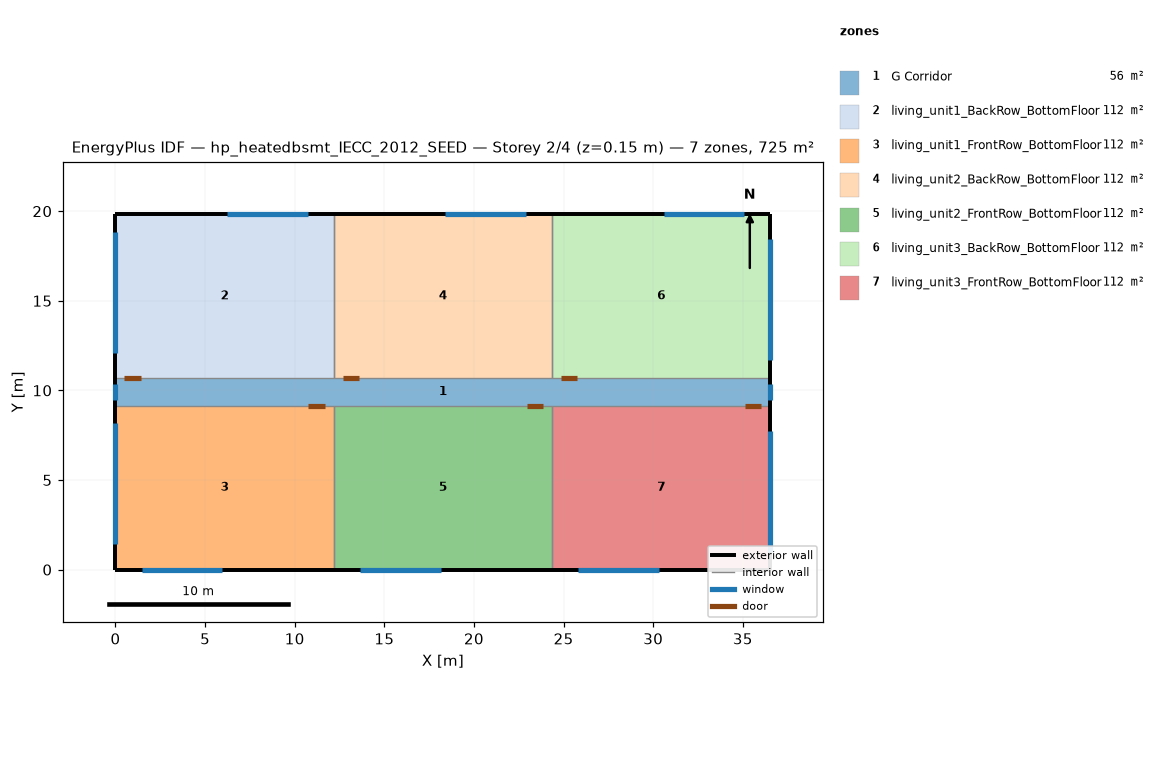
=== STOREY PLAN SPEC (per zone: floor XY polygon, exterior-wall plan segments, windows/doors) ===
zone 1: G Corridor  (55.7 m²)
  floor: (36.54, 9.16) (0.00, 9.16) (0.00, 10.68) (36.54, 10.68)
  exterior wall: (36.54, 9.16) – (36.54, 10.68)  [1.5 m]
    window: (36.54, 9.46) – (36.54, 10.38)  [2.1 m²]
  exterior wall: (0.00, 10.68) – (0.00, 9.16)  [1.5 m]
    window: (0.00, 10.38) – (0.00, 9.46)  [2.1 m²]
zone 2: living_unit1_BackRow_BottomFloor  (111.5 m²)
  floor: (12.18, 10.68) (0.00, 10.68) (0.00, 19.84) (12.18, 19.84)
  exterior wall: (12.18, 19.84) – (0.00, 19.84)  [12.2 m]
    window: (10.72, 19.84) – (6.22, 19.84)  [6.9 m²]
  exterior wall: (0.00, 19.84) – (0.00, 10.68)  [9.2 m]
    window: (0.00, 18.84) – (0.00, 12.09)  [10.3 m²]
  interior walls: 2
zone 3: living_unit1_FrontRow_BottomFloor  (111.5 m²)
  floor: (12.18, 0.00) (0.00, 0.00) (0.00, 9.16) (12.18, 9.16)
  exterior wall: (0.00, 0.00) – (12.18, 0.00)  [12.2 m]
    window: (1.46, 0.00) – (5.96, 0.00)  [6.9 m²]
  exterior wall: (0.00, 9.16) – (0.00, 0.00)  [9.2 m]
    window: (0.00, 8.16) – (0.00, 1.41)  [10.3 m²]
  interior walls: 2
zone 4: living_unit2_BackRow_BottomFloor  (111.5 m²)
  floor: (24.36, 10.68) (12.18, 10.68) (12.18, 19.84) (24.36, 19.84)
  exterior wall: (24.36, 19.84) – (12.18, 19.84)  [12.2 m]
    window: (22.90, 19.84) – (18.40, 19.84)  [6.9 m²]
  interior walls: 3
zone 5: living_unit2_FrontRow_BottomFloor  (111.5 m²)
  floor: (24.36, 0.00) (12.18, 0.00) (12.18, 9.16) (24.36, 9.16)
  exterior wall: (12.18, 0.00) – (24.36, 0.00)  [12.2 m]
    window: (13.64, 0.00) – (18.14, 0.00)  [6.9 m²]
  interior walls: 3
zone 6: living_unit3_BackRow_BottomFloor  (111.5 m²)
  floor: (36.54, 10.68) (24.36, 10.68) (24.36, 19.84) (36.54, 19.84)
  exterior wall: (36.54, 10.68) – (36.54, 19.84)  [9.2 m]
    window: (36.54, 11.68) – (36.54, 18.43)  [10.3 m²]
  exterior wall: (36.54, 19.84) – (24.36, 19.84)  [12.2 m]
    window: (35.08, 19.84) – (30.58, 19.84)  [6.9 m²]
  interior walls: 2
zone 7: living_unit3_FrontRow_BottomFloor  (111.5 m²)
  floor: (36.54, 0.00) (24.36, 0.00) (24.36, 9.16) (36.54, 9.16)
  exterior wall: (24.36, 0.00) – (36.54, 0.00)  [12.2 m]
    window: (25.82, 0.00) – (30.32, 0.00)  [6.9 m²]
  exterior wall: (36.54, 0.00) – (36.54, 9.16)  [9.2 m]
    window: (36.54, 1.00) – (36.54, 7.75)  [10.3 m²]
  interior walls: 2

=== DERIVED (storey summary) ===
Building: hp_heatedbsmt_IECC_2012_SEED
Storey: 2 of 4  (floor level z = 0.15 m)
Storey gross floor area: 724.8 m²
Zones on this storey: 7
  - G Corridor: floor 55.7 m²; exterior wall 3.0 m (7.9 m²); 2 window(s) 4.2 m²; WWR 52.9%
  - living_unit1_BackRow_BottomFloor: floor 111.5 m²; exterior wall 21.3 m (55.3 m²); 2 window(s) 17.1 m²; WWR 31.0%
  - living_unit1_FrontRow_BottomFloor: floor 111.5 m²; exterior wall 21.3 m (55.3 m²); 2 window(s) 17.1 m²; WWR 31.0%
  - living_unit2_BackRow_BottomFloor: floor 111.5 m²; exterior wall 12.2 m (31.6 m²); 1 window(s) 6.9 m²; WWR 21.7%
  - living_unit2_FrontRow_BottomFloor: floor 111.5 m²; exterior wall 12.2 m (31.6 m²); 1 window(s) 6.9 m²; WWR 21.7%
  - living_unit3_BackRow_BottomFloor: floor 111.5 m²; exterior wall 21.3 m (55.3 m²); 2 window(s) 17.1 m²; WWR 31.0%
  - living_unit3_FrontRow_BottomFloor: floor 111.5 m²; exterior wall 21.3 m (55.3 m²); 2 window(s) 17.1 m²; WWR 31.0%
Zone adjacency (shared interzone walls):
  - living_unit1_BackRow_BottomFloor ↔ living_unit2_BackRow_BottomFloor
  - living_unit1_FrontRow_BottomFloor ↔ living_unit2_FrontRow_BottomFloor
  - living_unit2_BackRow_BottomFloor ↔ living_unit3_BackRow_BottomFloor
  - living_unit2_FrontRow_BottomFloor ↔ living_unit3_FrontRow_BottomFloor